Photos from the image-classification dataset "seam-pucker-dataset" in the GitHub repository khoindd2000/seam-pucker-dataset. Its 5 classes are: seam pucker level 1, seam pucker level 2, seam pucker level 3, seam pucker level 4, seam pucker level 5.

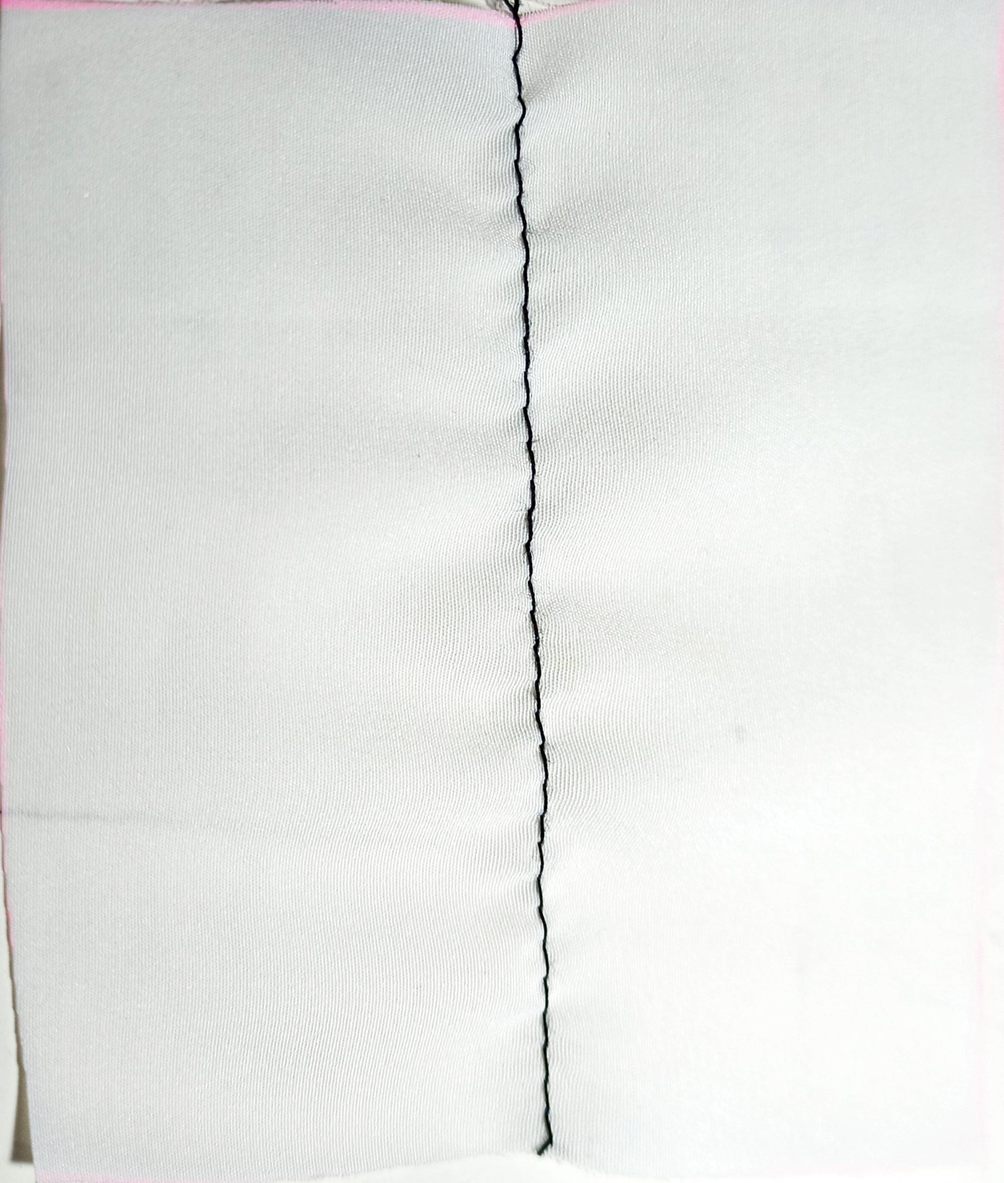
Label: seam pucker level 4

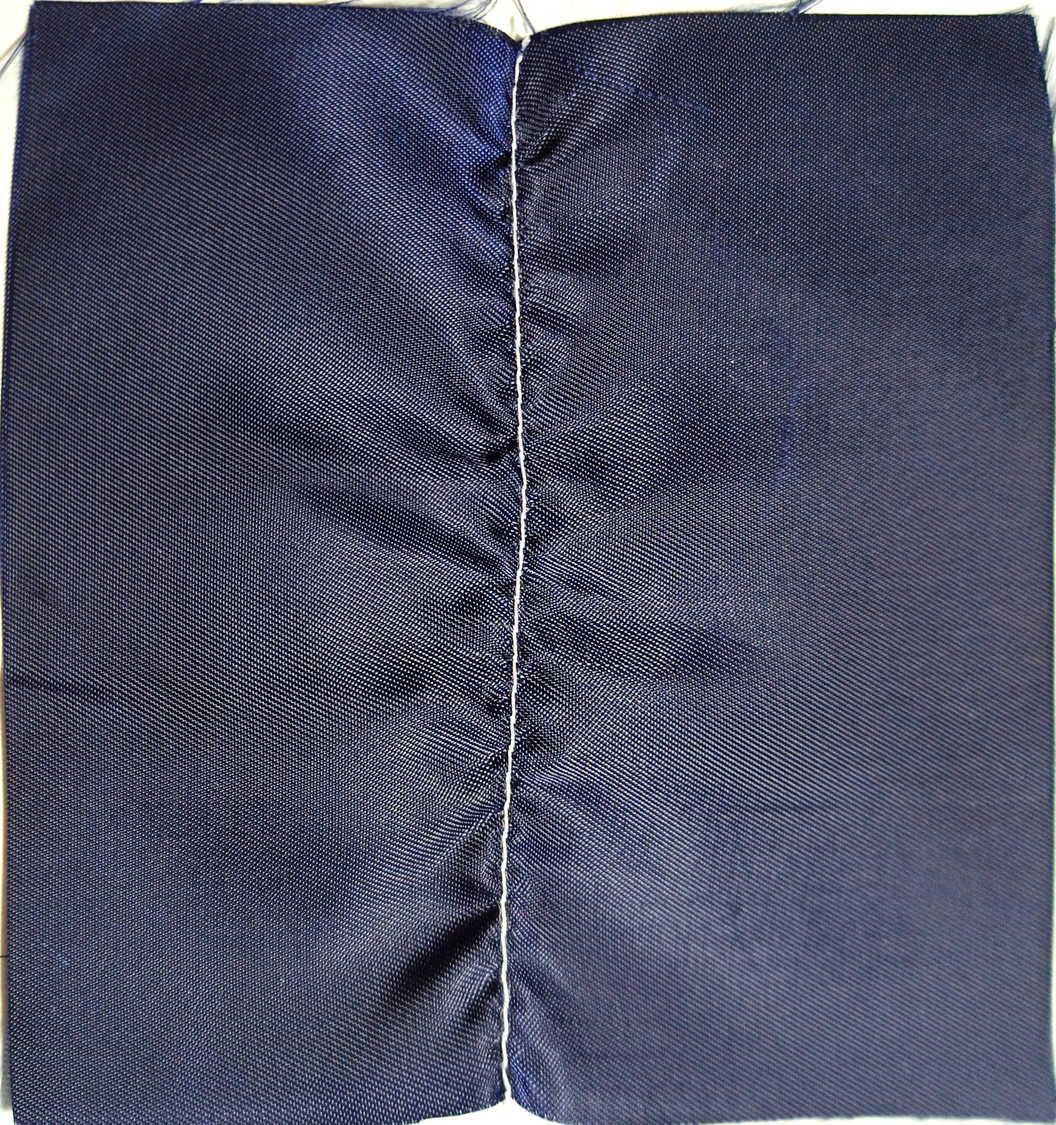
Label: seam pucker level 1

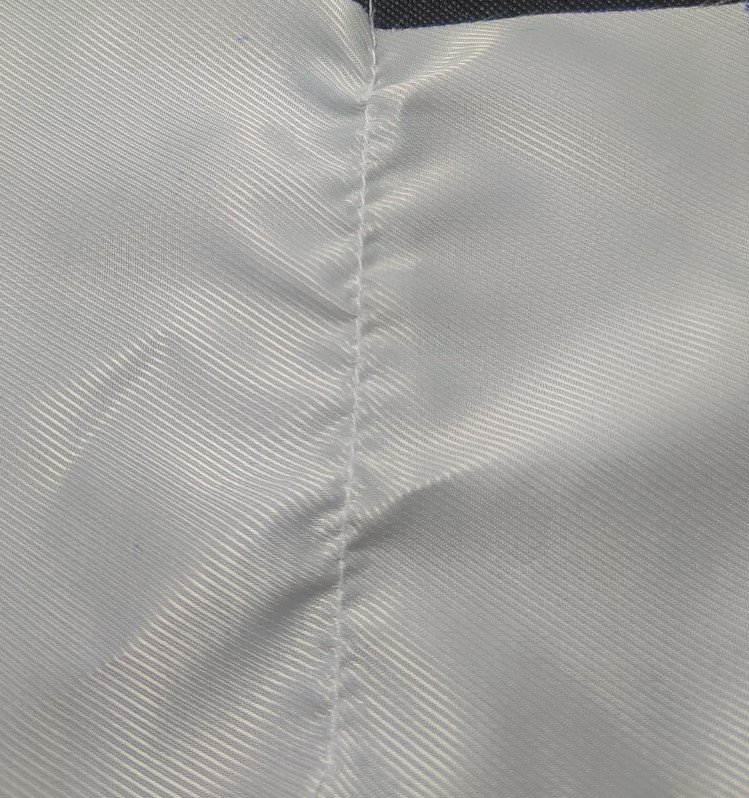
Label: seam pucker level 2

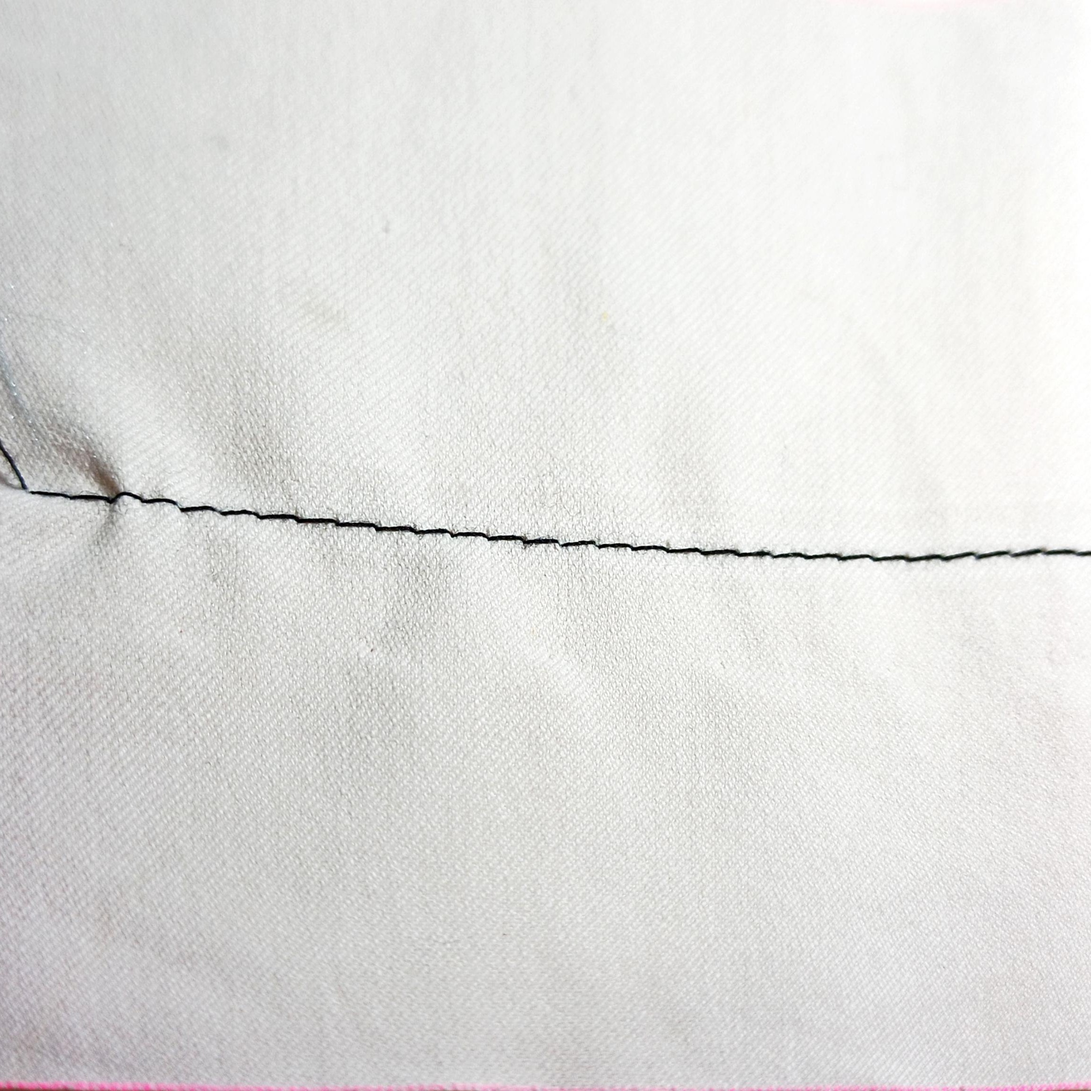
Label: seam pucker level 4

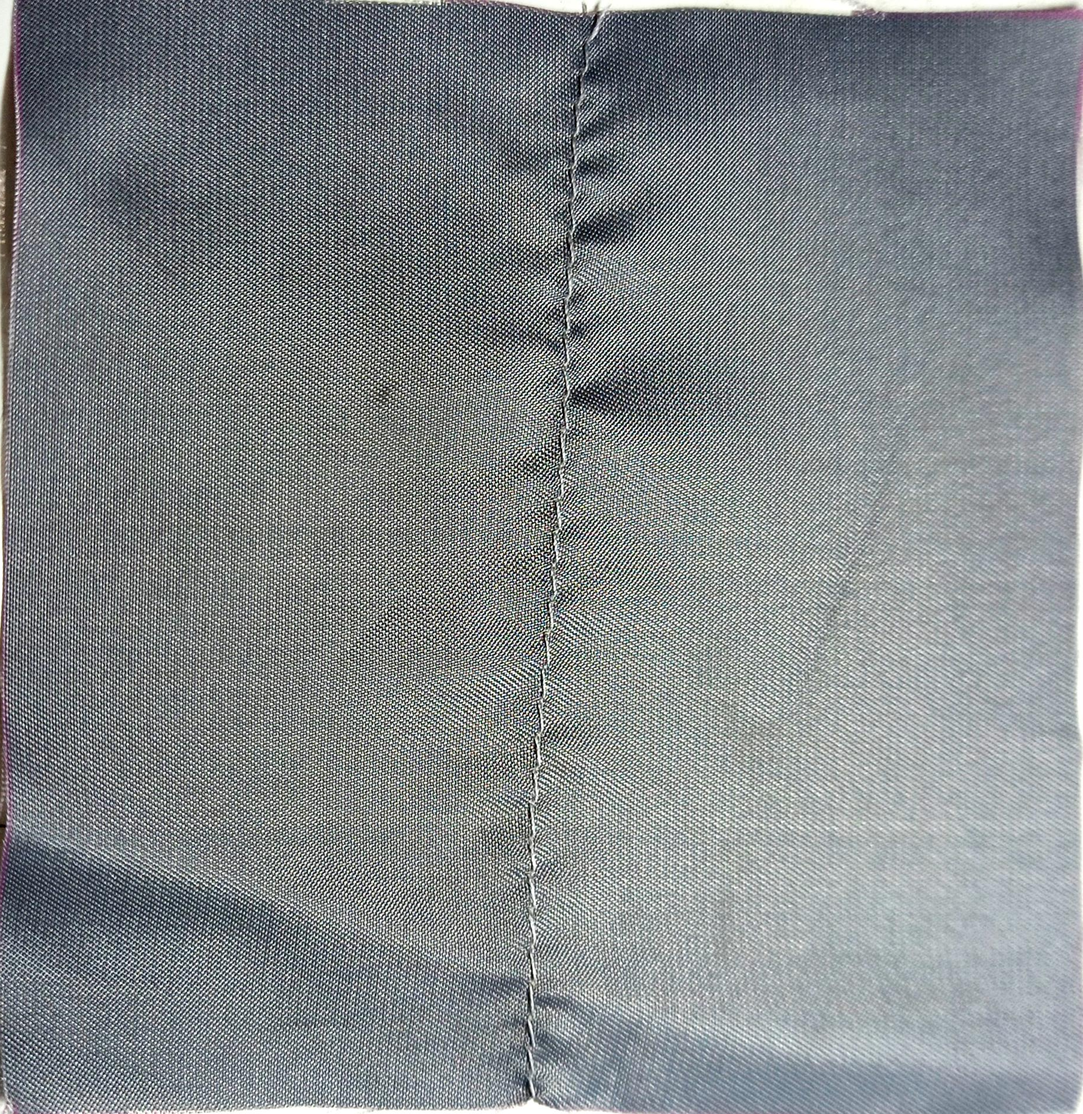
Label: seam pucker level 3

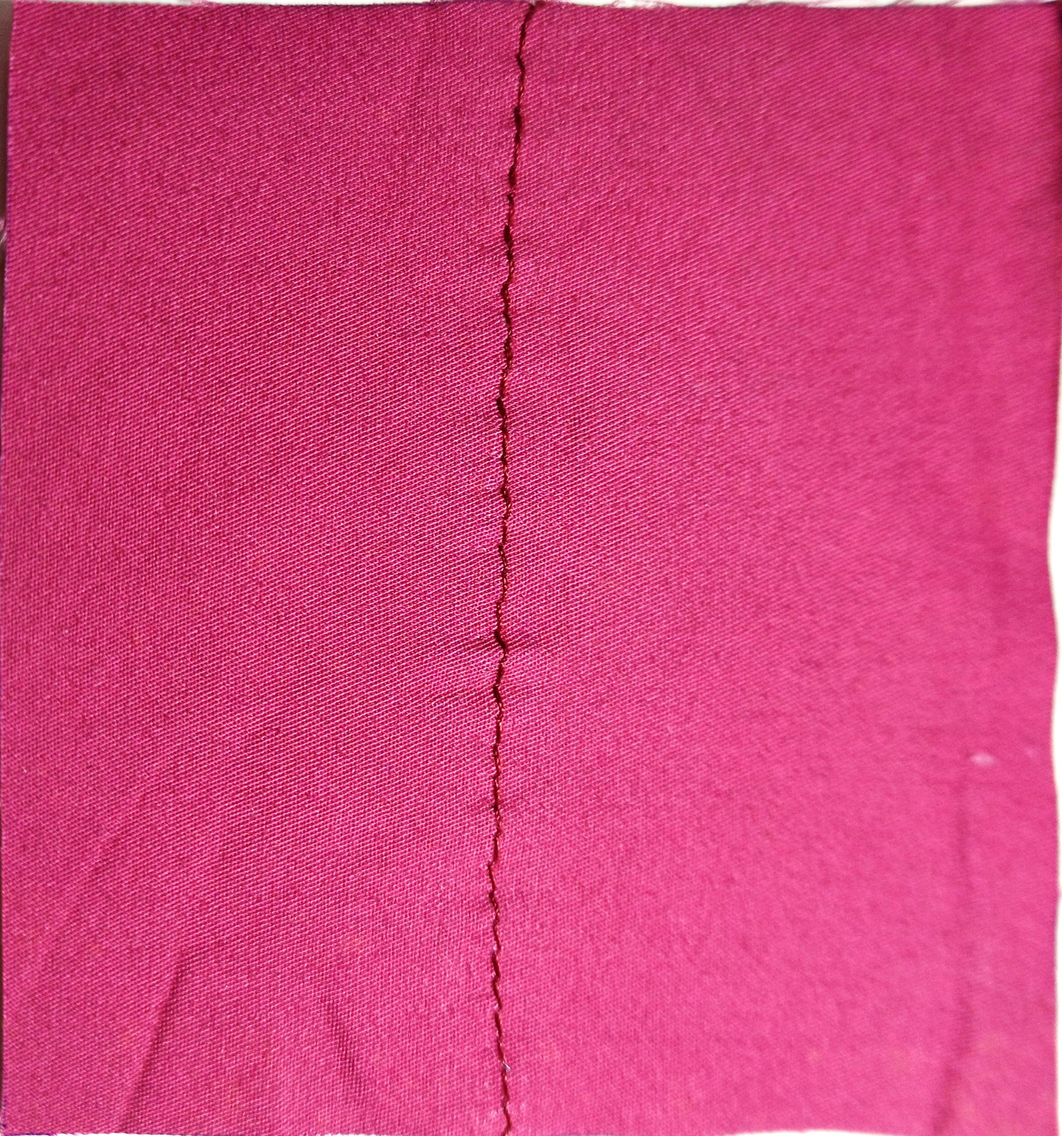
Label: seam pucker level 5
